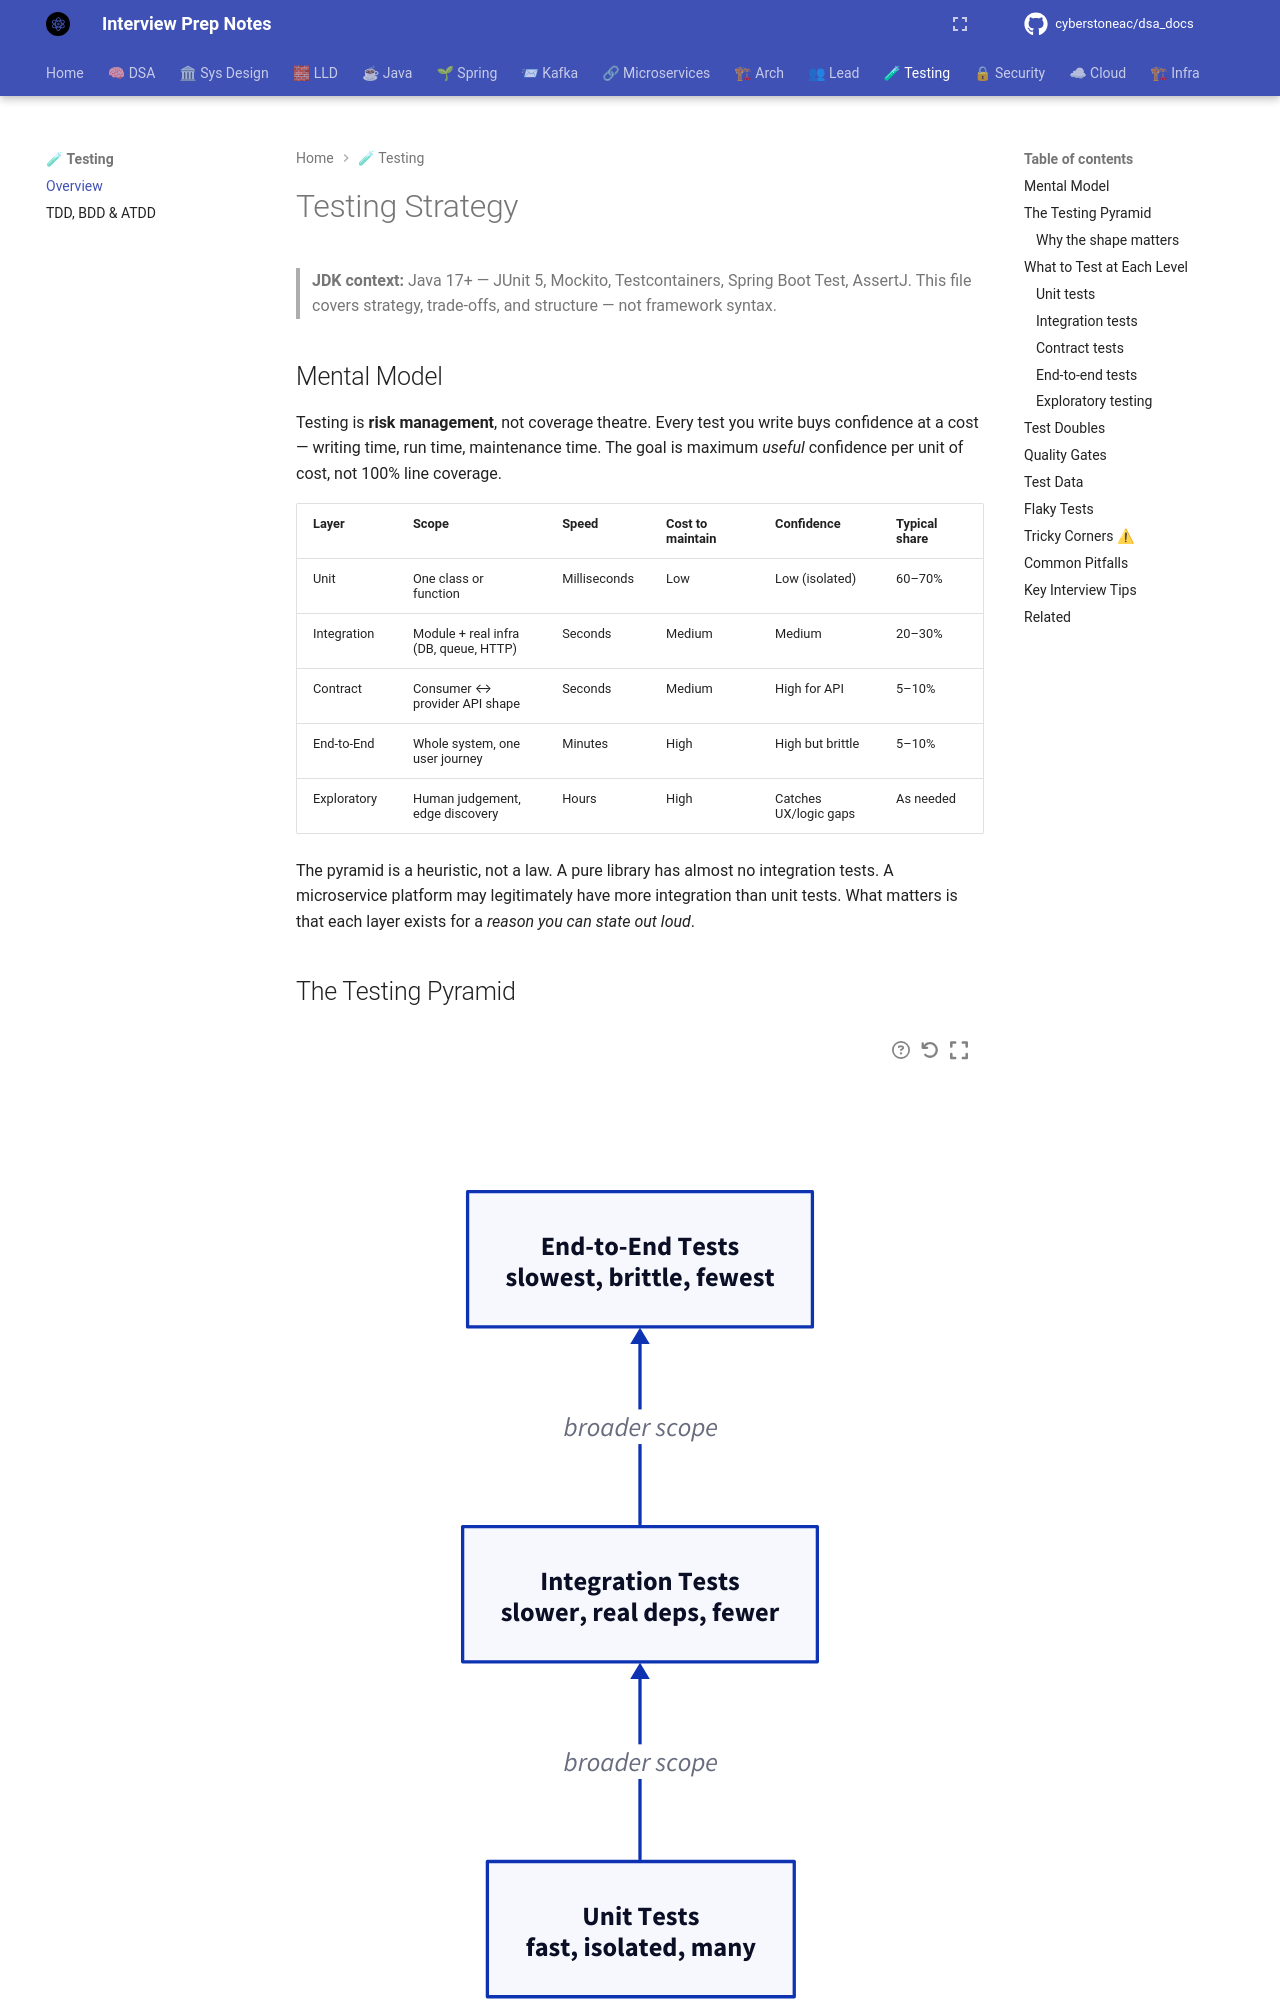

repository: cyberstoneac/dsa_docs · page: testing/index.html · generator: mkdocs

# Testing Strategy

> **JDK context:** Java 17+ — JUnit 5, Mockito, Testcontainers, Spring Boot Test, AssertJ. This file covers strategy, trade-offs, and structure — not framework syntax.

## Mental Model

Testing is **risk management**, not coverage theatre. Every test you write buys confidence at a cost — writing time, run time, maintenance time. The goal is maximum *useful* confidence per unit of cost, not 100% line coverage.

| Layer | Scope | Speed | Cost to maintain | Confidence | Typical share |
|---|---|---|---|---|---|
| Unit | One class or function | Milliseconds | Low | Low (isolated) | 60–70% |
| Integration | Module + real infra (DB, queue, HTTP) | Seconds | Medium | Medium | 20–30% |
| Contract | Consumer ↔ provider API shape | Seconds | Medium | High for API | 5–10% |
| End-to-End | Whole system, one user journey | Minutes | High | High but brittle | 5–10% |
| Exploratory | Human judgement, edge discovery | Hours | High | Catches UX/logic gaps | As needed |

The pyramid is a heuristic, not a law. A pure library has almost no integration tests. A microservice platform may legitimately have more integration than unit tests. What matters is that each layer exists for a *reason you can state out loud*.

## The Testing Pyramid

```d2
direction: up

unit: "Unit Tests\nfast, isolated, many"
integration: "Integration Tests\nslower, real deps, fewer"
e2e: "End-to-End Tests\nslowest, brittle, fewest"

unit -> integration: "broader scope"
integration -> e2e: "broader scope"
```

### Why the shape matters

- **Wide base (unit).** Cheap to write, cheap to run, pinpoint failure location. Gives fast feedback during development.
- **Narrow middle (integration).** Verifies the wiring that units deliberately mock away — transactions, serialization, SQL, HTTP contracts.
- **Thin top (E2E).** Only for critical user journeys. Slowest and most brittle because every dependency is real.

An **ice-cream cone** (many E2E, few unit tests) is the classic anti-pattern: slow CI, flaky failures, high maintenance, low debugging signal.

A **testing trophy** (Kent C. Dodds) leans heavier on integration and is popular in frontend/Node — the principle still applies: *test where the confidence-per-cost ratio is highest for your system*.

## What to Test at Each Level
